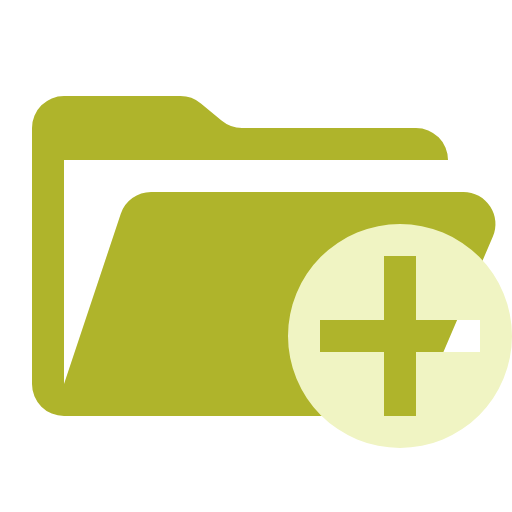
t = 0.00 s
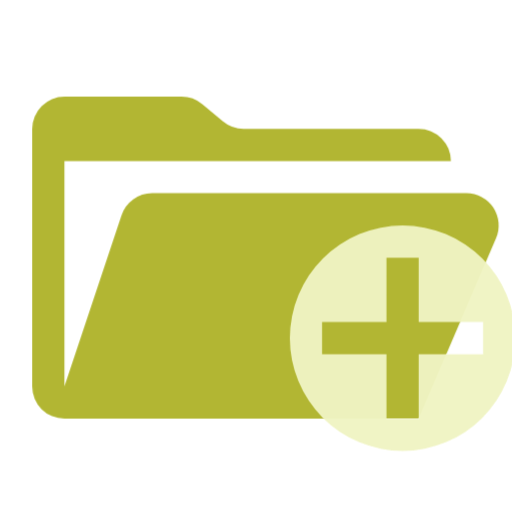
t = 0.38 s
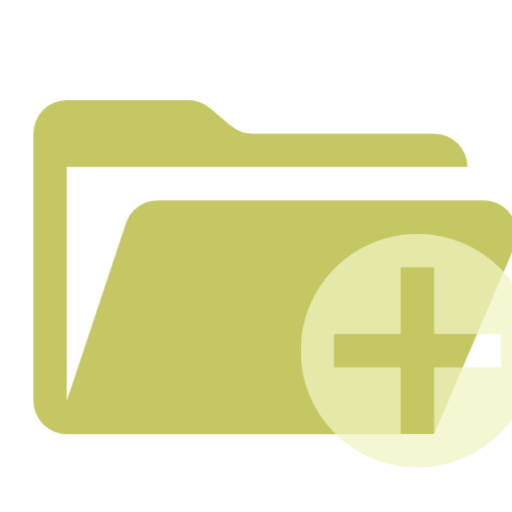
t = 1.13 s
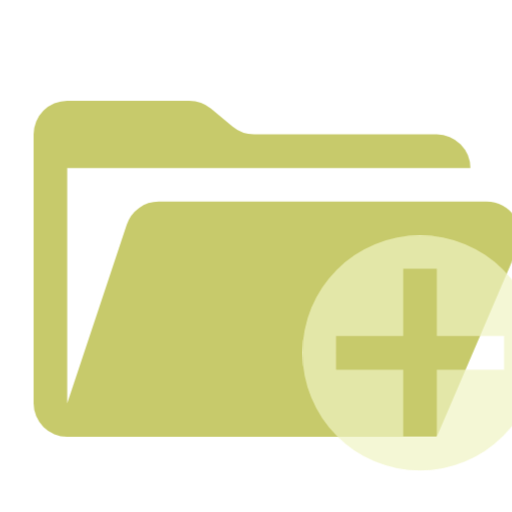
t = 1.50 s
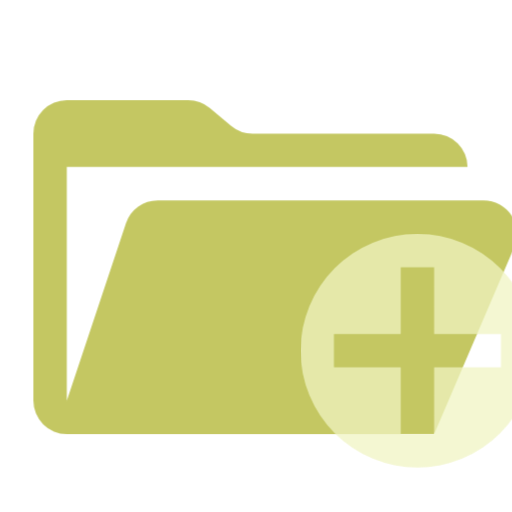
t = 1.88 s
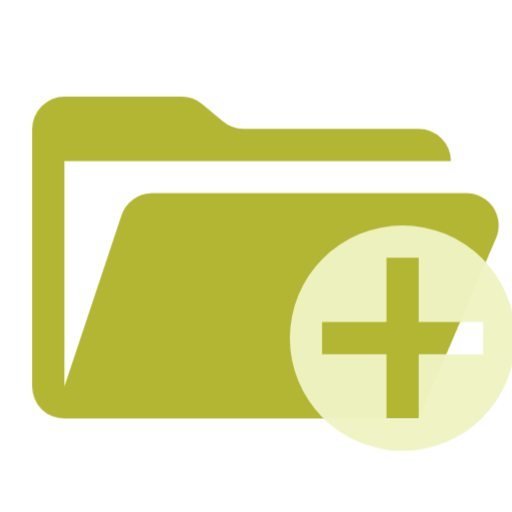
t = 2.63 s

The animated SVG that drew these frames (rendered in a browser with its animation timeline set to each time). Animation: 1 CSS @keyframes rule; one cycle of 3.00 s, repeats indefinitely.

<svg xmlns="http://www.w3.org/2000/svg" viewBox="0 0 32 32" shape-rendering="geometricPrecision">
      <style>
        .animated { 
          animation: breathing 3s ease-in-out infinite;
        }
        @keyframes breathing {
          0% { opacity: 1; transform: scale(1); }
          50% { opacity: 0.7; transform: scale(1.05); }
          100% { opacity: 1; transform: scale(1); }
        }
      </style><path class="animated" fill="#afb42b" d="M28.967 12H9.442a2 2 0 0 0-1.898 1.368L4 24V10h24a2 2 0 0 0-2-2H15.124a2 2 0 0 1-1.28-.464l-1.288-1.072A2 2 0 0 0 11.276 6H4a2 2 0 0 0-2 2v16a2 2 0 0 0 2 2h22l4.805-11.212A2 2 0 0 0 28.967 12"/><path class="animated" fill="#f0f4c3" d="M25 14a7 7 0 1 0 7 7 7 7 0 0 0-7-7m1 8v4h-2v-4h-4v-2h4v-4h2v4h4v2Z"/></svg>
